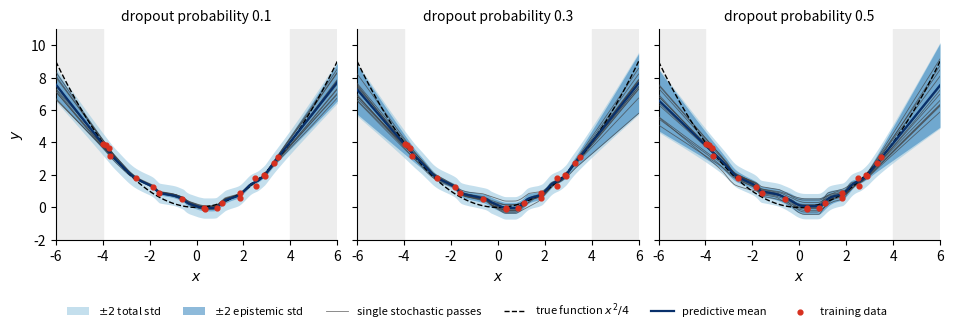

Reproduce this figure in Python.
"""Illustration for Section 3.3: predictive distribution of MC dropout on a 1D toy problem.

Toy problem (constructed for this figure): y = x^2/4 + eps, eps ~ N(0, 0.3^2),
20 training inputs drawn uniformly from [-4, 4], evaluation on [-6, 6].

Model: ReLU network 1-H-H-1, dropout on both hidden layers (no input dropout,
since with d = 1 it would zero the only feature), trained with the dropout
objective (squared error + weight decay). Prediction: T stochastic passes, each
with ONE mask shared by all inputs, i.e. one weight sample = one function.
The aleatoric term tau^{-1} is set to the true noise variance, so the bands show
what MC dropout adds: the epistemic term.

Several dropout probabilities give several panels on shared axes; the same data,
initialization seed and training budget are used in every panel.

Pure NumPy (manual backprop + Adam), deterministic for a fixed seed.

Usage:
  python fig_mc_dropout_toy.py --p-drop 0.3 --out img3_6.png           # figure in 3.3
  python fig_mc_dropout_toy.py --p-drop 0.1,0.3,0.5 --out panels.png   # rate comparison
"""
import argparse

import matplotlib
matplotlib.use("Agg")
import matplotlib.pyplot as plt
import numpy as np

N_TRAIN, X_TRAIN_RANGE, X_EVAL_RANGE = 20, (-4.0, 4.0), (-6.0, 6.0)
NOISE_STD = 0.3
Y_LIM = (-2.0, 11.0)


def f_true(x):
    return 0.25 * x ** 2


class MCDropoutMLP:
    """1-H-H-1 ReLU MLP with inverted dropout on both hidden layers."""

    def __init__(self, rng, hidden, p_drop):
        self.rng, self.hidden, self.p_drop = rng, hidden, p_drop
        he = lambda fan_in, shape: rng.normal(0.0, np.sqrt(2.0 / fan_in), shape)
        self.params = {
            "W1": he(1, (1, hidden)), "b1": np.zeros(hidden),
            "W2": he(hidden, (hidden, hidden)), "b2": np.zeros(hidden),
            "W3": he(hidden, (hidden, 1)), "b3": np.zeros(1),
        }
        self.m = {k: np.zeros_like(v) for k, v in self.params.items()}
        self.v = {k: np.zeros_like(v) for k, v in self.params.items()}
        self.t = 0

    def _mask(self, shape):
        keep = 1.0 - self.p_drop
        return (self.rng.random(shape) < keep) / keep

    def forward(self, x, shared_mask=False, cache=False):
        """shared_mask=False: new mask per input (training, as in the dropout objective).
        shared_mask=True: one mask for all inputs = one weight sample (prediction)."""
        P, H = self.params, self.hidden
        z1 = x @ P["W1"] + P["b1"]; h1 = np.maximum(z1, 0.0)
        m1 = self._mask((1, H) if shared_mask else h1.shape); d1 = h1 * m1
        z2 = d1 @ P["W2"] + P["b2"]; h2 = np.maximum(z2, 0.0)
        m2 = self._mask((1, H) if shared_mask else h2.shape); d2 = h2 * m2
        out = d2 @ P["W3"] + P["b3"]
        if cache:
            self.cache = (x, z1, m1, d1, z2, m2, d2)
        return out

    def step(self, x, y, lr, weight_decay):
        P, n = self.params, x.shape[0]
        out = self.forward(x, cache=True)
        x, z1, m1, d1, z2, m2, d2 = self.cache
        g_out = 2.0 * (out - y) / n
        grads = {"W3": d2.T @ g_out, "b3": g_out.sum(0)}
        g_h2 = (g_out @ P["W3"].T) * m2 * (z2 > 0)
        grads["W2"] = d1.T @ g_h2; grads["b2"] = g_h2.sum(0)
        g_h1 = (g_h2 @ P["W2"].T) * m1 * (z1 > 0)
        grads["W1"] = x.T @ g_h1; grads["b1"] = g_h1.sum(0)
        self.t += 1
        b1, b2, eps = 0.9, 0.999, 1e-8
        for k in P:
            g = grads[k] + 2.0 * weight_decay * P[k]
            self.m[k] = b1 * self.m[k] + (1 - b1) * g
            self.v[k] = b2 * self.v[k] + (1 - b2) * g ** 2
            mh = self.m[k] / (1 - b1 ** self.t); vh = self.v[k] / (1 - b2 ** self.t)
            P[k] -= lr * mh / (np.sqrt(vh) + eps)


def make_data(seed):
    rng = np.random.default_rng(seed)
    x = rng.uniform(*X_TRAIN_RANGE, size=(N_TRAIN, 1))
    y = f_true(x) + rng.normal(0.0, NOISE_STD, size=(N_TRAIN, 1))
    return x, y


def fit_predict(x_tr, y_tr, x_grid, p_drop, args):
    rng = np.random.default_rng(args.seed + 1)          # same init stream in every panel
    x_scale = X_TRAIN_RANGE[1]
    y_mean, y_std = y_tr.mean(), y_tr.std()
    net = MCDropoutMLP(rng, args.hidden, p_drop)
    for _ in range(args.steps):
        net.step(x_tr / x_scale, (y_tr - y_mean) / y_std, args.lr, args.weight_decay)
    passes = np.stack([net.forward(x_grid / x_scale, shared_mask=True)[:, 0]
                       for _ in range(args.T)]) * y_std + y_mean
    mean = passes.mean(0)
    var_epi = passes.var(0, ddof=1)                     # T-1 divisor, as in the text
    return passes, mean, np.sqrt(var_epi), np.sqrt(NOISE_STD ** 2 + var_epi)


def draw_panel(ax, xg, x_tr, y_tr, passes, mean, std_epi, std_tot, n_shown):
    for lo, hi in [(X_EVAL_RANGE[0], X_TRAIN_RANGE[0]), (X_TRAIN_RANGE[1], X_EVAL_RANGE[1])]:
        ax.axvspan(lo, hi, color="0.93", zorder=0)
    ax.fill_between(xg, mean - 2 * std_tot, mean + 2 * std_tot, color="#9ecae1", alpha=0.6,
                    linewidth=0, label=r"$\pm 2$ total std", zorder=1)
    ax.fill_between(xg, mean - 2 * std_epi, mean + 2 * std_epi, color="#3182bd", alpha=0.55,
                    linewidth=0, label=r"$\pm 2$ epistemic std", zorder=2)
    for t in range(n_shown):
        ax.plot(xg, passes[t], color="0.25", linewidth=0.6, alpha=0.7, zorder=3,
                label="single stochastic passes" if t == 0 else None)
    ax.plot(xg, f_true(xg), color="k", linestyle="--", linewidth=1.0,
            label=r"true function $x^2/4$", zorder=4)
    ax.plot(xg, mean, color="#08306b", linewidth=1.6, label="predictive mean", zorder=5)
    ax.scatter(x_tr[:, 0], y_tr[:, 0], s=12, color="#d7301f", zorder=6, label="training data")
    ax.set_xlim(*X_EVAL_RANGE); ax.set_ylim(*Y_LIM)
    ax.set_xlabel("$x$")
    for side in ("top", "right"):
        ax.spines[side].set_visible(False)


def main():
    parser = argparse.ArgumentParser(description=__doc__,
                                     formatter_class=argparse.RawDescriptionHelpFormatter)
    parser.add_argument("--out", default="img3_6.png")
    parser.add_argument("--p-drop", default="0.1,0.3,0.5",
                        help="comma-separated probabilities of DROPPING a unit")
    parser.add_argument("--seed", type=int, default=0)
    parser.add_argument("--hidden", type=int, default=100)
    parser.add_argument("--weight-decay", type=float, default=1e-4)
    parser.add_argument("--lr", type=float, default=1e-3)
    parser.add_argument("--steps", type=int, default=20000)
    parser.add_argument("--T", type=int, default=1000)
    parser.add_argument("--n-shown", type=int, default=12)
    args = parser.parse_args()

    p_values = [float(v) for v in args.p_drop.split(",")]
    x_tr, y_tr = make_data(args.seed)
    x_grid = np.linspace(*X_EVAL_RANGE, 400)[:, None]
    xg = x_grid[:, 0]
    inside = (xg >= X_TRAIN_RANGE[0]) & (xg <= X_TRAIN_RANGE[1])

    n = len(p_values)
    fig, axes = plt.subplots(1, n, figsize=(6.0 if n == 1 else 3.2 * n, 3.8 if n == 1 else 3.3),
                             sharey=True, squeeze=False)
    for ax, p in zip(axes[0], p_values):
        passes, mean, std_epi, std_tot = fit_predict(x_tr, y_tr, x_grid, p, args)
        print(f"p_drop={p}: mean epistemic std inside {std_epi[inside].mean():.2f}, "
              f"outside {std_epi[~inside].mean():.2f} "
              f"(ratio {std_epi[~inside].mean() / std_epi[inside].mean():.1f})")
        draw_panel(ax, xg, x_tr, y_tr, passes, mean, std_epi, std_tot, args.n_shown)
        if n > 1:
            ax.set_title(f"dropout probability {p:g}", fontsize=10)
    axes[0][0].set_ylabel("$y$")
    if n == 1:
        axes[0][0].legend(frameon=False, fontsize=8, loc="upper center")
    else:
        handles, labels = axes[0][0].get_legend_handles_labels()
        fig.legend(handles, labels, frameon=False, fontsize=8, loc="lower center", ncol=6)
        fig.tight_layout(rect=(0, 0.08, 1, 1))
    if n == 1:
        fig.tight_layout()
    fig.savefig(args.out, dpi=300)
    print(f"wrote {args.out}")


if __name__ == "__main__":
    main()
